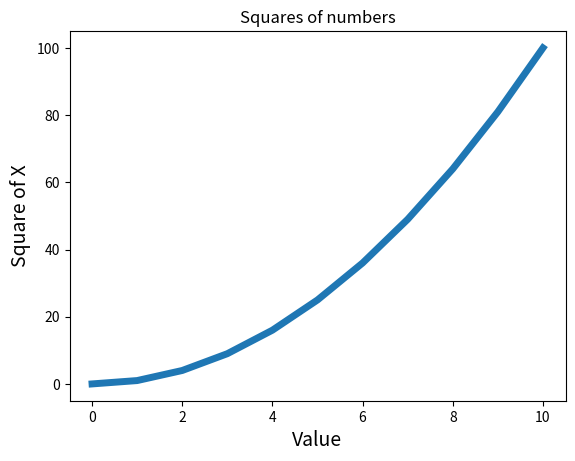

Write Python code to recreate this figure.
import matplotlib.pyplot as plt

squares = [0, 1, 4, 9, 16, 25, 36, 49, 64, 81, 100]
plt.plot(squares, linewidth=5) # plot() has optional arguments, read later

# One can add labels to axes like so
plt.title("Squares of numbers")
plt.xlabel("Value", fontsize=14)
plt.ylabel("Square of X", fontsize=14)

plt.show()
